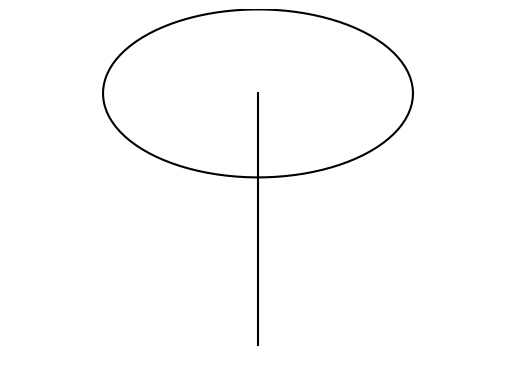

Reproduce this figure in Python.
import matplotlib.pyplot as plt
import numpy as np

def plot_devanagari_i():
    t = np.linspace(0, 2*np.pi, 100)

    # Parametric equations for the curves and lines forming इ
    x_top = 0.25 * np.cos(t)
    y_top = 0.25 * np.sin(t) + 0.75

    x_stem = np.array([0.0, 0.0])
    y_stem = np.array([0.0, 0.75])

    fig, ax = plt.subplots()

    # Plotting the curves and lines using parametric equations
    ax.plot(x_top, y_top, color='black')
    ax.plot(x_stem, y_stem, color='black')

    # Set axis limits and remove ticks for better visualization
    ax.set_xlim(-0.4, 0.4)
    ax.set_ylim(-0.1, 1)
    ax.axis('off')

    plt.show()

# Plotting the letter इ using parametric equations
plot_devanagari_i()
